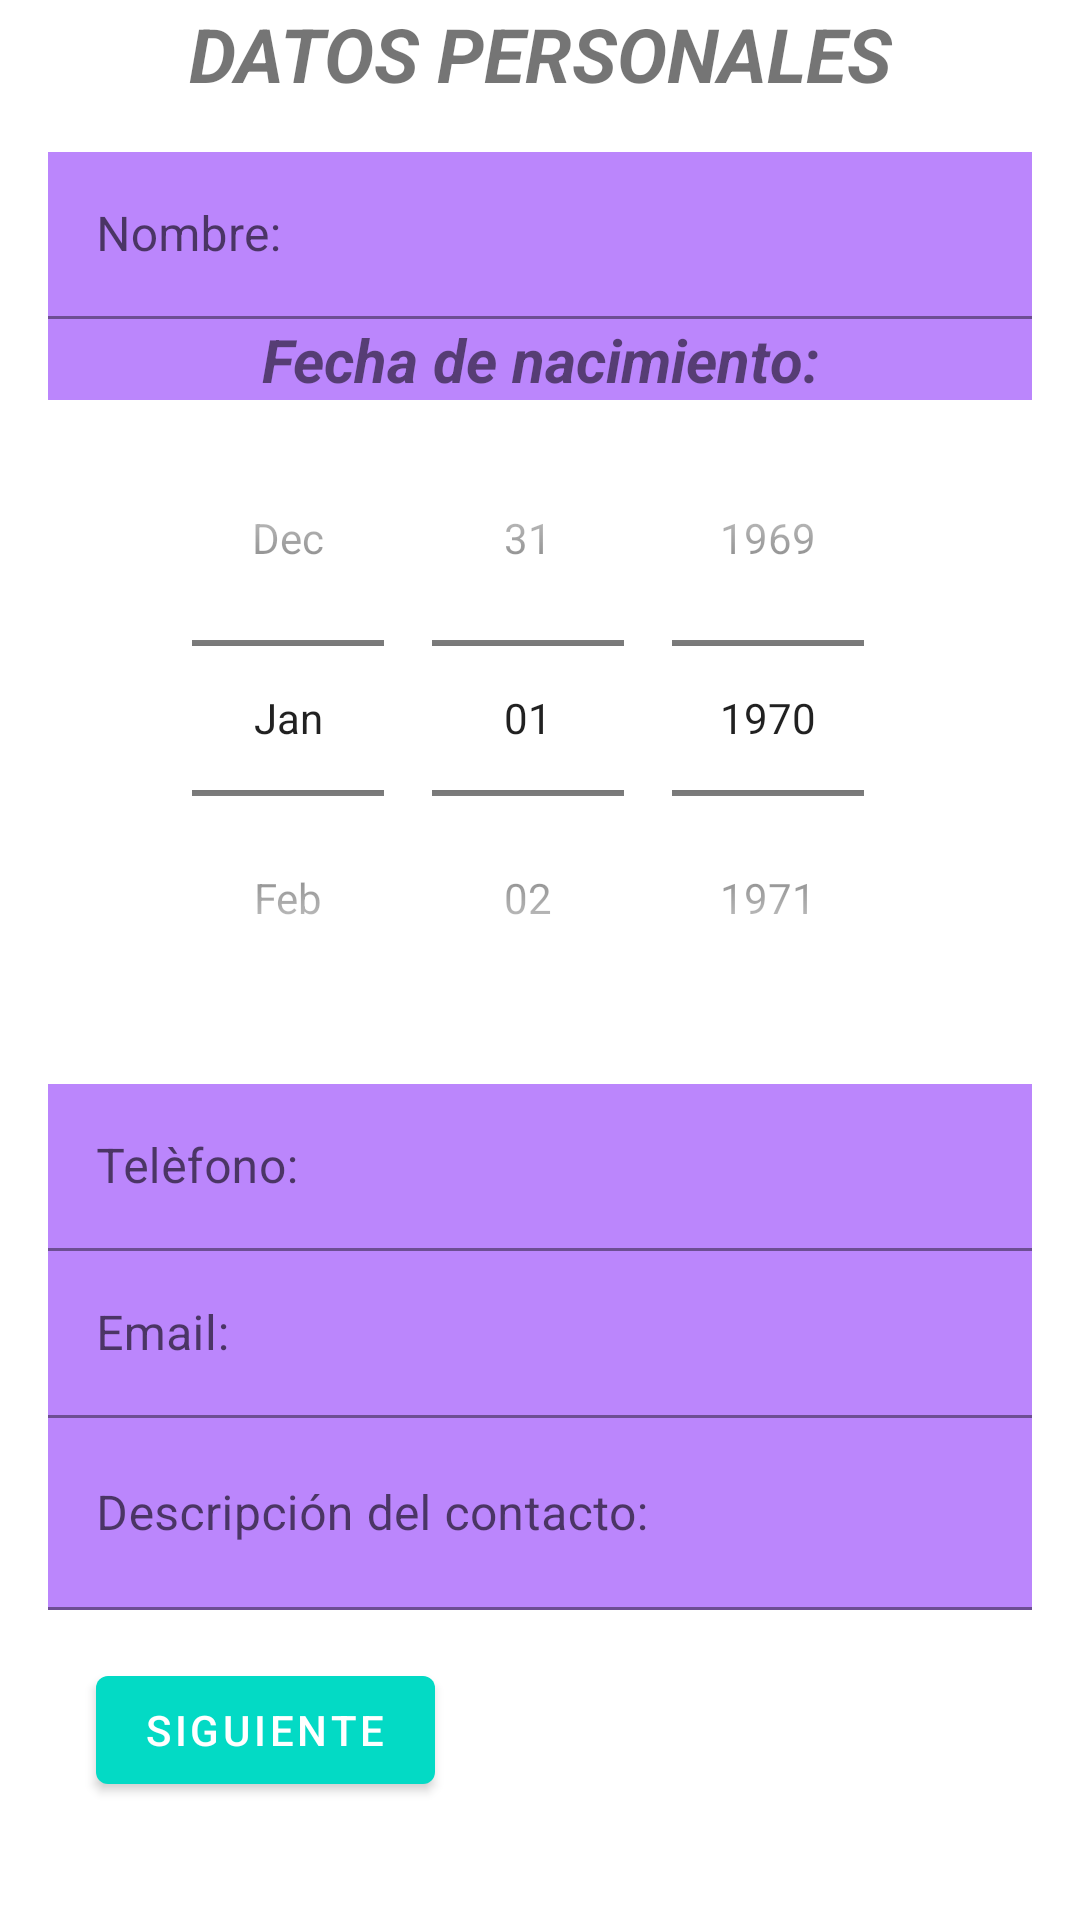

Produce the Android XML layout that renders to this screen, including the resource entries it uses.
<!-- AndroidManifest.xml: application theme Theme.UserForm -->
<!-- res/layout/activity_main.xml -->
<?xml version="1.0" encoding="utf-8"?>
<androidx.appcompat.widget.LinearLayoutCompat xmlns:android="http://schemas.android.com/apk/res/android"
    xmlns:tools="http://schemas.android.com/tools"
    android:layout_width="match_parent"
    android:layout_height="match_parent"
    android:gravity="center_horizontal"
    android:orientation="vertical"
    android:paddingStart="@dimen/margen_hor"
    android:paddingLeft="@dimen/margen_izq"
    android:paddingEnd="@dimen/margen_der"
    android:paddingRight="@dimen/margen_der"
    tools:context=".MainActivity">

    <androidx.core.widget.NestedScrollView
        android:layout_width="match_parent"
        android:layout_height="match_parent">

        <com.google.android.material.textfield.TextInputLayout
            android:layout_width="match_parent"
            android:layout_height="wrap_content">

            <com.google.android.material.textview.MaterialTextView
                android:id="@+id/tvDatosPersonales"
                android:layout_width="match_parent"
                android:layout_height="wrap_content"
                android:layout_marginTop="@dimen/margin_top_tittle"
                android:gravity="center_horizontal"
                android:text="@string/form_tittle"
                android:textSize="@dimen/text_size"
                android:textStyle="bold|italic" />

            <com.google.android.material.textfield.TextInputLayout
                android:layout_width="match_parent"
                android:layout_height="wrap_content">

                <com.google.android.material.textfield.TextInputEditText
                    android:id="@+id/input_tit_nombre"
                    android:layout_width="match_parent"
                    android:layout_height="match_parent"
                    android:layout_marginTop="@dimen/margen_hor"
                    android:background="@color/colorPrimaryVariant"
                    android:hint="@string/tit_nombre"
                    android:inputType="textPersonName"
                    android:paddingStart="@dimen/margen_izq"
                    android:paddingLeft="@dimen/margen_izq"
                    android:paddingEnd="@dimen/margen_der"
                    android:paddingRight="@dimen/margen_der" />
            </com.google.android.material.textfield.TextInputLayout>

            <com.google.android.material.textview.MaterialTextView
                android:id="@+id/input_tit_cumple"
                android:layout_width="match_parent"
                android:layout_height="wrap_content"
                android:layout_gravity="center_horizontal"
                android:background="@color/colorPrimaryVariant"
                android:gravity="center"
                android:text="@string/tit_cumple"
                android:textSize="20sp"
                android:textStyle="bold|italic" />

            <DatePicker
                android:id="@+id/dp_tit_cumple"
                android:layout_width="match_parent"
                android:layout_height="wrap_content"
                android:layout_gravity="center_horizontal"
                android:calendarViewShown="false"
                android:datePickerMode="spinner"
                tools:targetApi="lollipop" />

            <com.google.android.material.textfield.TextInputLayout
                android:layout_width="match_parent"
                android:layout_height="wrap_content">

                <com.google.android.material.textfield.TextInputEditText
                    android:id="@+id/input_tit_telefono"
                    android:layout_width="match_parent"
                    android:layout_height="match_parent"
                    android:layout_marginTop="@dimen/margen_hor"
                    android:background="@color/colorPrimaryVariant"
                    android:hint="@string/tit_telefono"
                    android:inputType="phone"
                    android:paddingStart="@dimen/margen_izq"
                    android:paddingLeft="@dimen/margen_izq"
                    android:paddingEnd="@dimen/margen_der"
                    android:paddingRight="@dimen/margen_der" />
            </com.google.android.material.textfield.TextInputLayout>

            <com.google.android.material.textfield.TextInputLayout
                android:layout_width="match_parent"
                android:layout_height="wrap_content">

                <com.google.android.material.textfield.TextInputEditText
                    android:id="@+id/input_tit_email"
                    android:layout_width="match_parent"
                    android:layout_height="match_parent"
                    android:background="@color/colorPrimaryVariant"
                    android:hint="@string/tit_email"
                    android:inputType="textEmailAddress"
                    android:paddingStart="@dimen/margen_izq"
                    android:paddingLeft="@dimen/margen_izq"
                    android:paddingEnd="@dimen/margen_der"
                    android:paddingRight="@dimen/margen_der" />
            </com.google.android.material.textfield.TextInputLayout>

            <com.google.android.material.textfield.TextInputLayout
                android:layout_width="match_parent"
                android:layout_height="wrap_content">

                <com.google.android.material.textfield.TextInputEditText
                    android:id="@+id/input_tit_descripcion"
                    android:layout_width="match_parent"
                    android:layout_height="64dp"
                    android:layout_gravity="start"
                    android:background="@color/colorPrimaryVariant"
                    android:hint="@string/tit_descripcion"
                    android:inputType="textShortMessage"
                    android:paddingStart="@dimen/margen_izq"
                    android:paddingLeft="@dimen/margen_izq"
                    android:paddingEnd="@dimen/margen_der"
                    android:paddingRight="@dimen/margen_der" />
            </com.google.android.material.textfield.TextInputLayout>

            <com.google.android.material.textfield.TextInputLayout
                android:layout_width="match_parent"
                android:layout_height="wrap_content">

                <com.google.android.material.button.MaterialButton
                    android:id="@+id/buttonSig"
                    android:layout_width="wrap_content"
                    android:layout_height="wrap_content"
                    android:layout_marginStart="@dimen/margen_hor"
                    android:layout_marginLeft="@dimen/margen_hor"
                    android:layout_marginTop="@dimen/margen_hor"
                    android:layout_marginEnd="@dimen/margen_ver"
                    android:layout_marginRight="@dimen/margen_ver"
                    android:onClick="avanzar"
                    android:text="@string/next_button" />
            </com.google.android.material.textfield.TextInputLayout>
        </com.google.android.material.textfield.TextInputLayout>
    </androidx.core.widget.NestedScrollView>
</androidx.appcompat.widget.LinearLayoutCompat>
<!-- resources referenced by this layout -->
<resources>
  <color name="colorPrimaryVariant">#FFBB86FC</color>
  <dimen name="margen_der">16dp</dimen>
  <dimen name="margen_hor">16dp</dimen>
  <dimen name="margen_izq">16dp</dimen>
  <dimen name="margen_ver">16dp</dimen>
  <dimen name="margin_top_tittle">1dp</dimen>
  <dimen name="text_size">25sp</dimen>
  <string name="form_tittle">DATOS PERSONALES</string>
  <string name="next_button">SIGUIENTE</string>
  <string name="tit_cumple">Fecha de nacimiento:</string>
  <string name="tit_descripcion">Descripción del contacto:</string>
  <string name="tit_email">Email:</string>
  <string name="tit_nombre">Nombre:</string>
  <string name="tit_telefono">Telèfono:</string>
  <style name="Theme.UserForm" parent="Theme.MaterialComponents.Light.NoActionBar">
          
          <item name="colorPrimaryVariant">@color/colorPrimaryVariant</item>
          <item name="colorOnPrimary">@color/white</item>
          
          <item name="colorSecondary">#15CD1D</item>
          <item name="colorSecondaryVariant">@color/purple_700</item>
          <item name="colorOnSecondary">@color/black</item>
          
          <item name="android:statusBarColor" tools:targetApi="l">?attr/colorPrimaryVariant</item>
          
          <item name="colorPrimary">@color/colorPrimary</item>
          <item name="colorPrimaryDark">@color/colorPrimaryDark</item>
          <item name="colorAccent">@color/colorAccent</item>
      </style>
  <color name="white">#FFFFFFFF</color>
  <color name="purple_700">#FF3700B3</color>
  <color name="black">#FF000000</color>
  <color name="colorPrimary">#FF03DAC5</color>
  <color name="colorPrimaryDark">#FF018786</color>
  <color name="colorAccent">#FA0885</color>
</resources>
